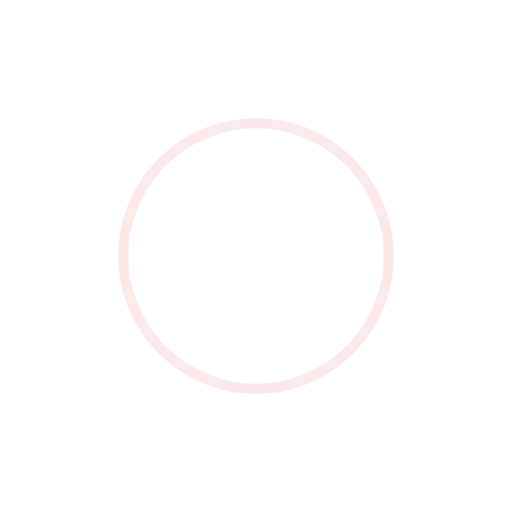
t = 0.00 s
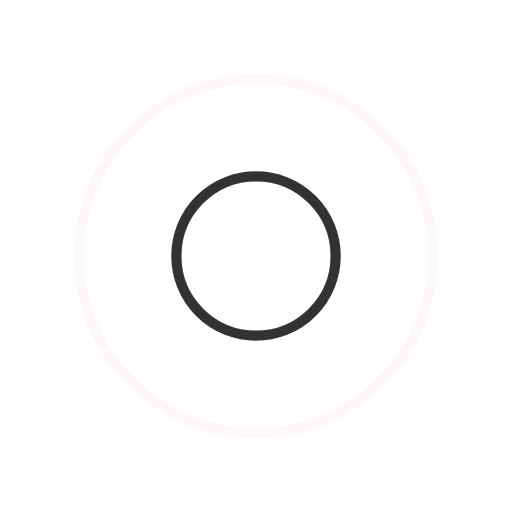
t = 0.25 s
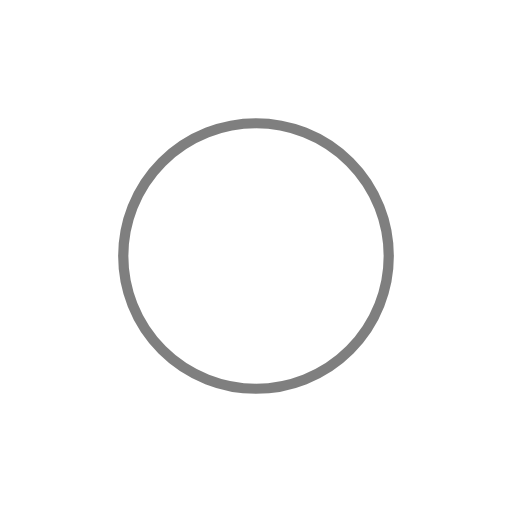
t = 0.50 s
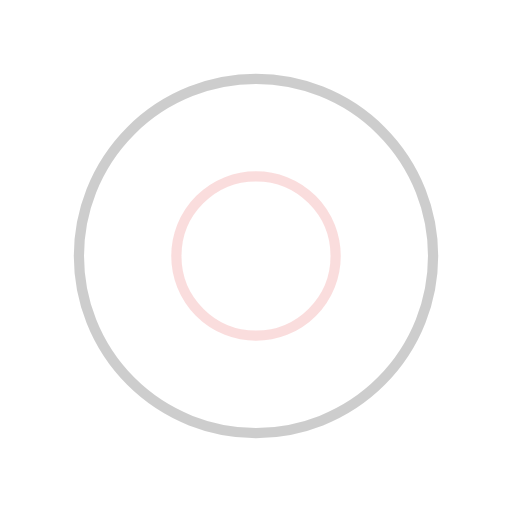
t = 0.75 s

The animated SVG that drew these frames (rendered in a browser with its animation timeline set to each time). Animation: 4 SMIL elements (animate=4); one cycle of 1.00 s, repeats indefinitely.

<?xml version="1.0" encoding="utf-8"?>
<svg xmlns="http://www.w3.org/2000/svg" xmlns:xlink="http://www.w3.org/1999/xlink" style="margin: auto; background: none; display: block; shape-rendering: auto; animation-play-state: running; animation-delay: 0s;" width="100px" height="100px" viewBox="0 0 100 100" preserveAspectRatio="xMidYMid">
<circle cx="50" cy="50" r="0" fill="none" stroke="#f9d5d5" stroke-width="2" style="animation-play-state: running; animation-delay: 0s;">
  <animate attributeName="r" repeatCount="indefinite" dur="1s" values="0;40" keyTimes="0;1" keySplines="0 0.2 0.8 1" calcMode="spline" begin="-0.5s" style="animation-play-state: running; animation-delay: 0s;"></animate>
  <animate attributeName="opacity" repeatCount="indefinite" dur="1s" values="1;0" keyTimes="0;1" keySplines="0.2 0 0.8 1" calcMode="spline" begin="-0.5s" style="animation-play-state: running; animation-delay: 0s;"></animate>
</circle>
<circle cx="50" cy="50" r="0" fill="none" stroke="#000000" stroke-width="2" style="animation-play-state: running; animation-delay: 0s;">
  <animate attributeName="r" repeatCount="indefinite" dur="1s" values="0;40" keyTimes="0;1" keySplines="0 0.2 0.8 1" calcMode="spline" style="animation-play-state: running; animation-delay: 0s;"></animate>
  <animate attributeName="opacity" repeatCount="indefinite" dur="1s" values="1;0" keyTimes="0;1" keySplines="0.2 0 0.8 1" calcMode="spline" style="animation-play-state: running; animation-delay: 0s;"></animate>
</circle>
<!-- [ldio] generated by https://loading.io/ --></svg>
